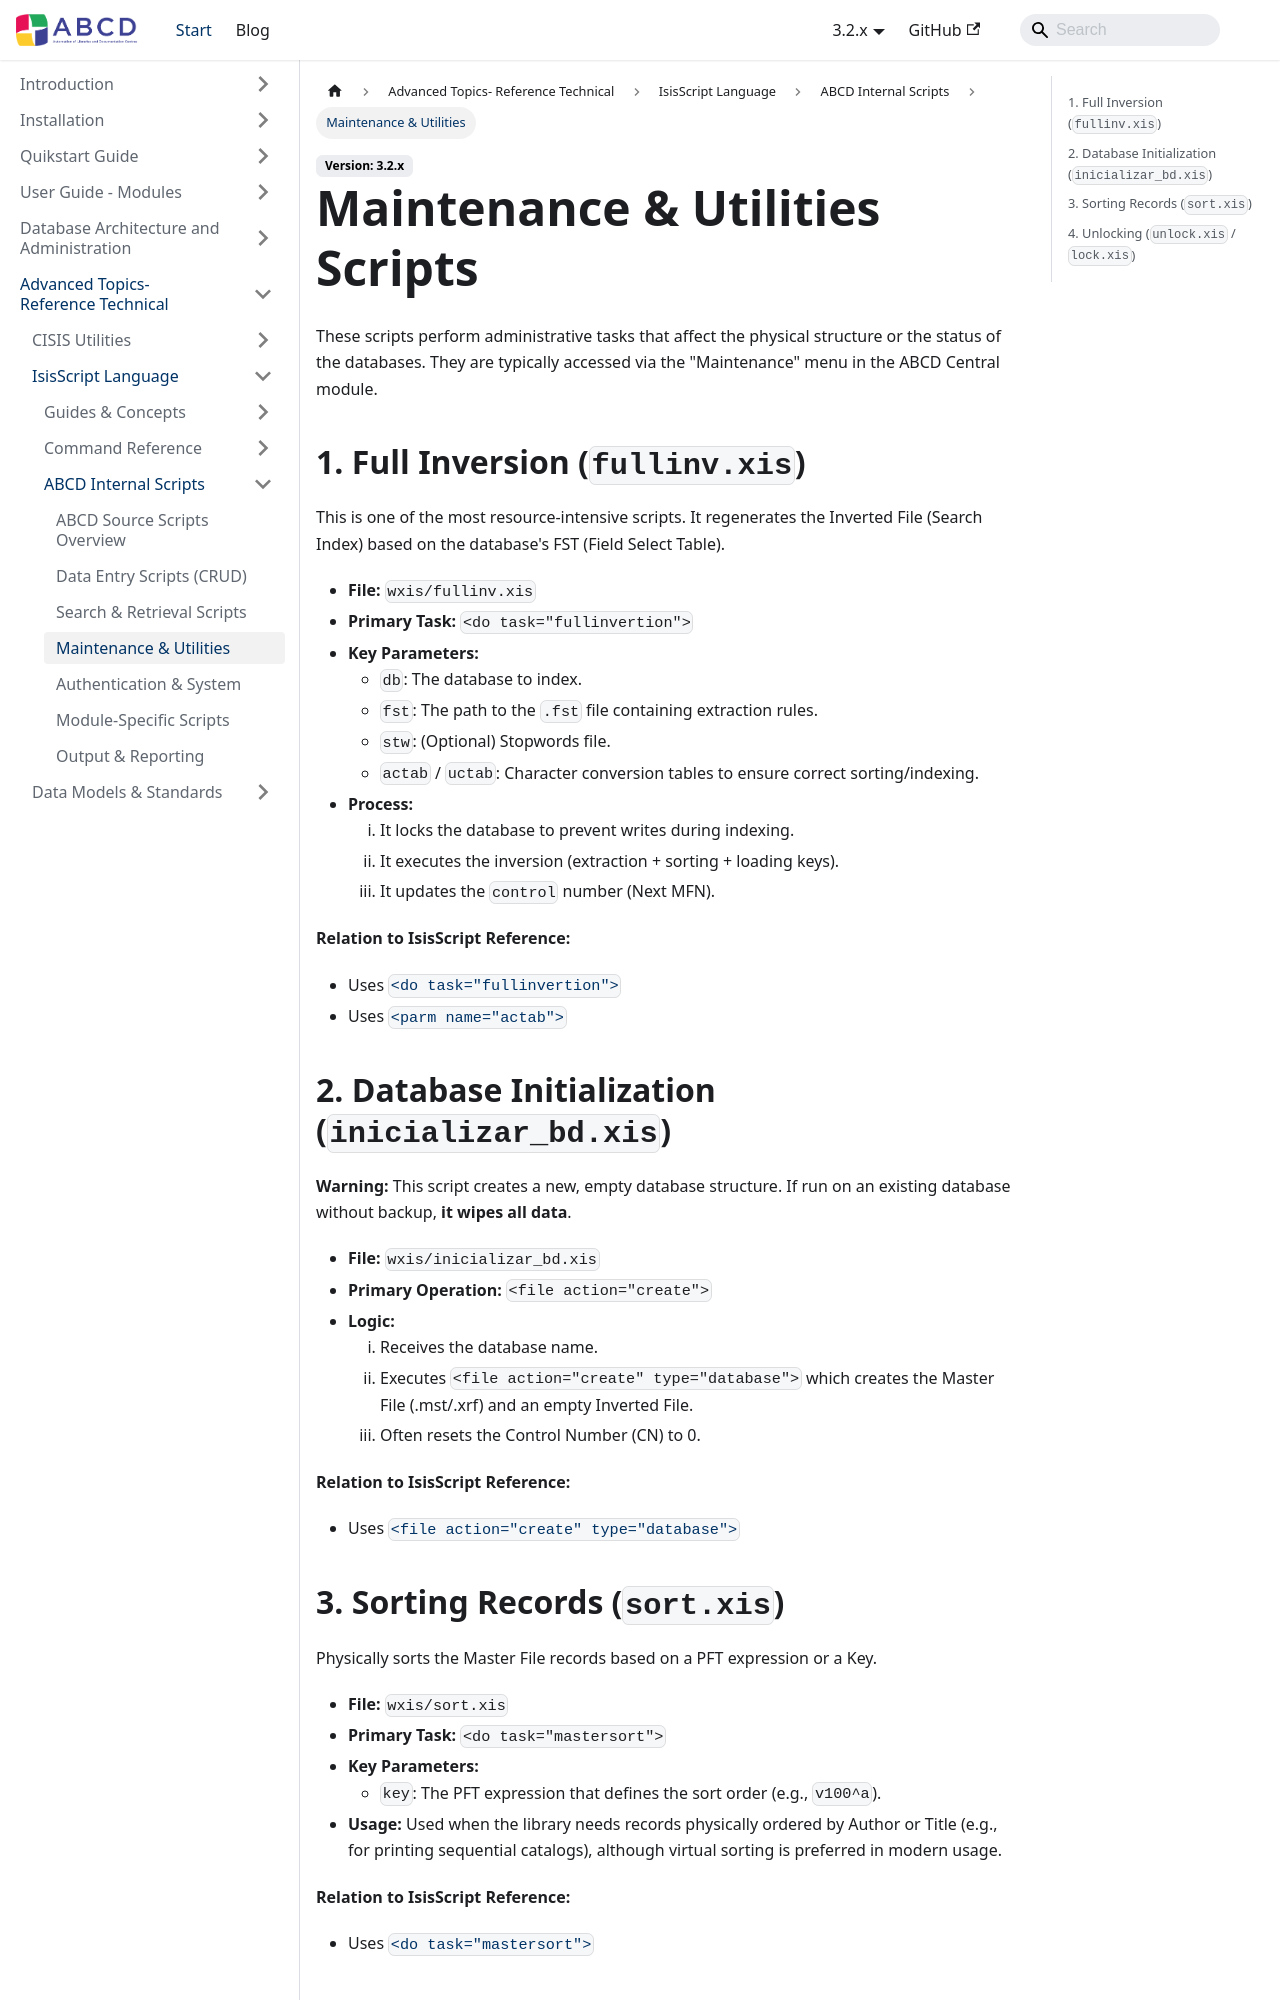

repository: ABCD-DEVCOM/ABCD-DEVCOM.github.io · page: docs/3.2/abcd-advanced/isisscript/abcd-source/maintenance.html · generator: docusaurus

---
sidebar_position: 4
title: Maintenance & Utilities
description: Scripts for database maintenance, indexing, sorting, and unlocking.
---

# Maintenance & Utilities Scripts

These scripts perform administrative tasks that affect the physical structure or the status of the databases. They are typically accessed via the "Maintenance" menu in the ABCD Central module.

## 1. Full Inversion (`fullinv.xis`)

This is one of the most resource-intensive scripts. It regenerates the Inverted File (Search Index) based on the database's FST (Field Select Table).

* **File:** `wxis/fullinv.xis`
* **Primary Task:** `<do task="fullinvertion">`
* **Key Parameters:**
    * `db`: The database to index.
    * `fst`: The path to the `.fst` file containing extraction rules.
    * `stw`: (Optional) Stopwords file.
    * `actab` / `uctab`: Character conversion tables to ensure correct sorting/indexing.
* **Process:**
    1.  It locks the database to prevent writes during indexing.
    2.  It executes the inversion (extraction + sorting + loading keys).
    3.  It updates the `control` number (Next MFN).

**Relation to IsisScript Reference:**
* Uses [`<do task="fullinvertion">`](../reference/do#do-task-fullinvertion)
* Uses [`<parm name="actab">`](../reference/parm)

## 2. Database Initialization (`inicializar_bd.xis`)

**Warning:** This script creates a new, empty database structure. If run on an existing database without backup, **it wipes all data**.

* **File:** `wxis/inicializar_bd.xis`
* **Primary Operation:** `<file action="create">`
* **Logic:**
    1.  Receives the database name.
    2.  Executes `<file action="create" type="database">` which creates the Master File (.mst/.xrf) and an empty Inverted File.
    3.  Often resets the Control Number (CN) to 0.

**Relation to IsisScript Reference:**
* Uses [`<file action="create" type="database">`](../reference/file)
